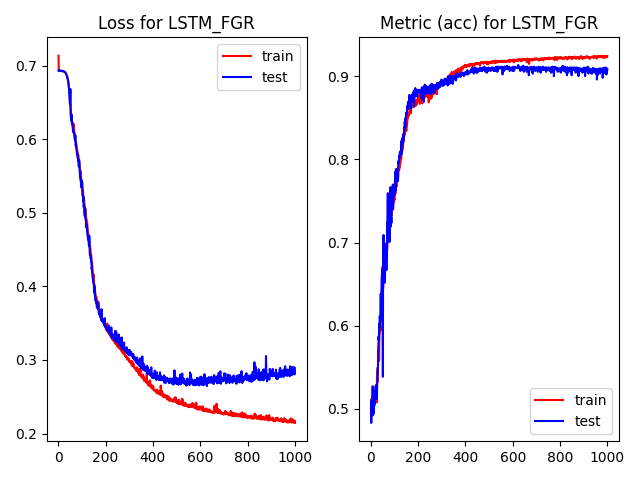

The file beside this chart, header and first rows:
, epoch, loss, acc, val_loss, val_acc, time
0, 0.0, 0.7135, 0.5002, 0.6934, 0.5087, 3.014
1, 1.0, 0.6946, 0.5004, 0.6941, 0.483, 0.4032
2, 2.0, 0.6931, 0.512, 0.6933, 0.5046, 0.4019
3, 3.0, 0.6929, 0.5091, 0.6932, 0.5087, 0.4049
4, 4.0, 0.693, 0.4962, 0.6932, 0.5098, 0.4136
5, 5.0, 0.6927, 0.507, 0.6932, 0.5036, 0.4162
6, 6.0, 0.6927, 0.4961, 0.6931, 0.5098, 0.4133
7, 7.0, 0.6931, 0.5013, 0.6932, 0.5272, 0.414
8, 8.0, 0.6926, 0.5182, 0.6931, 0.4923, 0.4124
9, 9.0, 0.6926, 0.4983, 0.6931, 0.4943, 0.4106
10, 10.0, 0.6927, 0.5148, 0.6931, 0.5231, 0.4155
11, 11.0, 0.6926, 0.5147, 0.6931, 0.4943, 0.4142
12, 12.0, 0.6926, 0.514, 0.693, 0.5221, 0.412
13, 13.0, 0.6924, 0.5178, 0.6929, 0.5026, 0.4168
14, 14.0, 0.6925, 0.5202, 0.6929, 0.5159, 0.4139
15, 15.0, 0.6926, 0.5157, 0.6929, 0.5057, 0.4135
16, 16.0, 0.6923, 0.5202, 0.6929, 0.5067, 0.4126
17, 17.0, 0.6923, 0.5197, 0.6928, 0.5221, 0.4133
18, 18.0, 0.6921, 0.5189, 0.6928, 0.5211, 0.4149
19, 19.0, 0.6922, 0.5231, 0.6927, 0.5118, 0.4171
20, 20.0, 0.6921, 0.526, 0.6925, 0.5272, 0.4136
21, 21.0, 0.6921, 0.5286, 0.6925, 0.5149, 0.4123
22, 22.0, 0.6918, 0.5222, 0.6924, 0.5159, 0.4133
23, 23.0, 0.6918, 0.5281, 0.6922, 0.5283, 0.4133
24, 24.0, 0.6917, 0.5078, 0.692, 0.5118, 0.413
25, 25.0, 0.6914, 0.5389, 0.6918, 0.5149, 0.4121
26, 26.0, 0.6912, 0.5448, 0.6916, 0.5303, 0.4139
27, 27.0, 0.691, 0.5325, 0.6913, 0.5324, 0.4159
28, 28.0, 0.6909, 0.5496, 0.6911, 0.5427, 0.4182
29, 29.0, 0.6904, 0.5452, 0.6907, 0.5457, 0.4235
30, 30.0, 0.6899, 0.5601, 0.69, 0.5622, 0.4207
31, 31.0, 0.6895, 0.568, 0.6896, 0.5714, 0.4056
32, 32.0, 0.6888, 0.5711, 0.6888, 0.5868, 0.418
33, 33.0, 0.6881, 0.5759, 0.688, 0.5827, 0.4274
34, 34.0, 0.6878, 0.5577, 0.6875, 0.5971, 0.4349
35, 35.0, 0.6869, 0.5795, 0.6863, 0.6023, 0.4274
36, 36.0, 0.6857, 0.5892, 0.685, 0.5971, 0.4244
37, 37.0, 0.6848, 0.5905, 0.6839, 0.6115, 0.4288
38, 38.0, 0.6835, 0.6003, 0.6824, 0.6033, 0.4277
39, 39.0, 0.6823, 0.5967, 0.681, 0.6084, 0.4248
40, 40.0, 0.6812, 0.5939, 0.6794, 0.6095, 0.4252
41, 41.0, 0.679, 0.606, 0.6783, 0.6382, 0.4271
42, 42.0, 0.6774, 0.6177, 0.675, 0.6074, 0.4272
43, 43.0, 0.6744, 0.6112, 0.6731, 0.6321, 0.4269
44, 44.0, 0.6728, 0.6197, 0.6694, 0.6413, 0.4288
45, 45.0, 0.6688, 0.6338, 0.6658, 0.6588, 0.4266
46, 46.0, 0.6639, 0.6407, 0.6595, 0.6598, 0.4246
47, 47.0, 0.6588, 0.6538, 0.654, 0.667, 0.4265
48, 48.0, 0.6549, 0.6666, 0.6484, 0.666, 0.4264
49, 49.0, 0.6473, 0.671, 0.6472, 0.6341, 0.4244
50, 50.0, 0.6474, 0.6502, 0.6683, 0.5385, 0.4251
51, 51.0, 0.6472, 0.6446, 0.635, 0.6783, 0.4263
52, 52.0, 0.6386, 0.6486, 0.6315, 0.6752, 0.4248
53, 53.0, 0.6351, 0.6718, 0.6291, 0.7091, 0.426
54, 54.0, 0.6318, 0.6605, 0.6254, 0.6763, 0.4208
55, 55.0, 0.6273, 0.6597, 0.6335, 0.6989, 0.4003
56, 56.0, 0.6273, 0.6783, 0.6227, 0.6536, 0.398
57, 57.0, 0.6241, 0.671, 0.6208, 0.6721, 0.3981
58, 58.0, 0.6219, 0.675, 0.6232, 0.6516, 0.3973
59, 59.0, 0.6213, 0.6804, 0.6192, 0.6578, 0.4006
... 940 more rows
